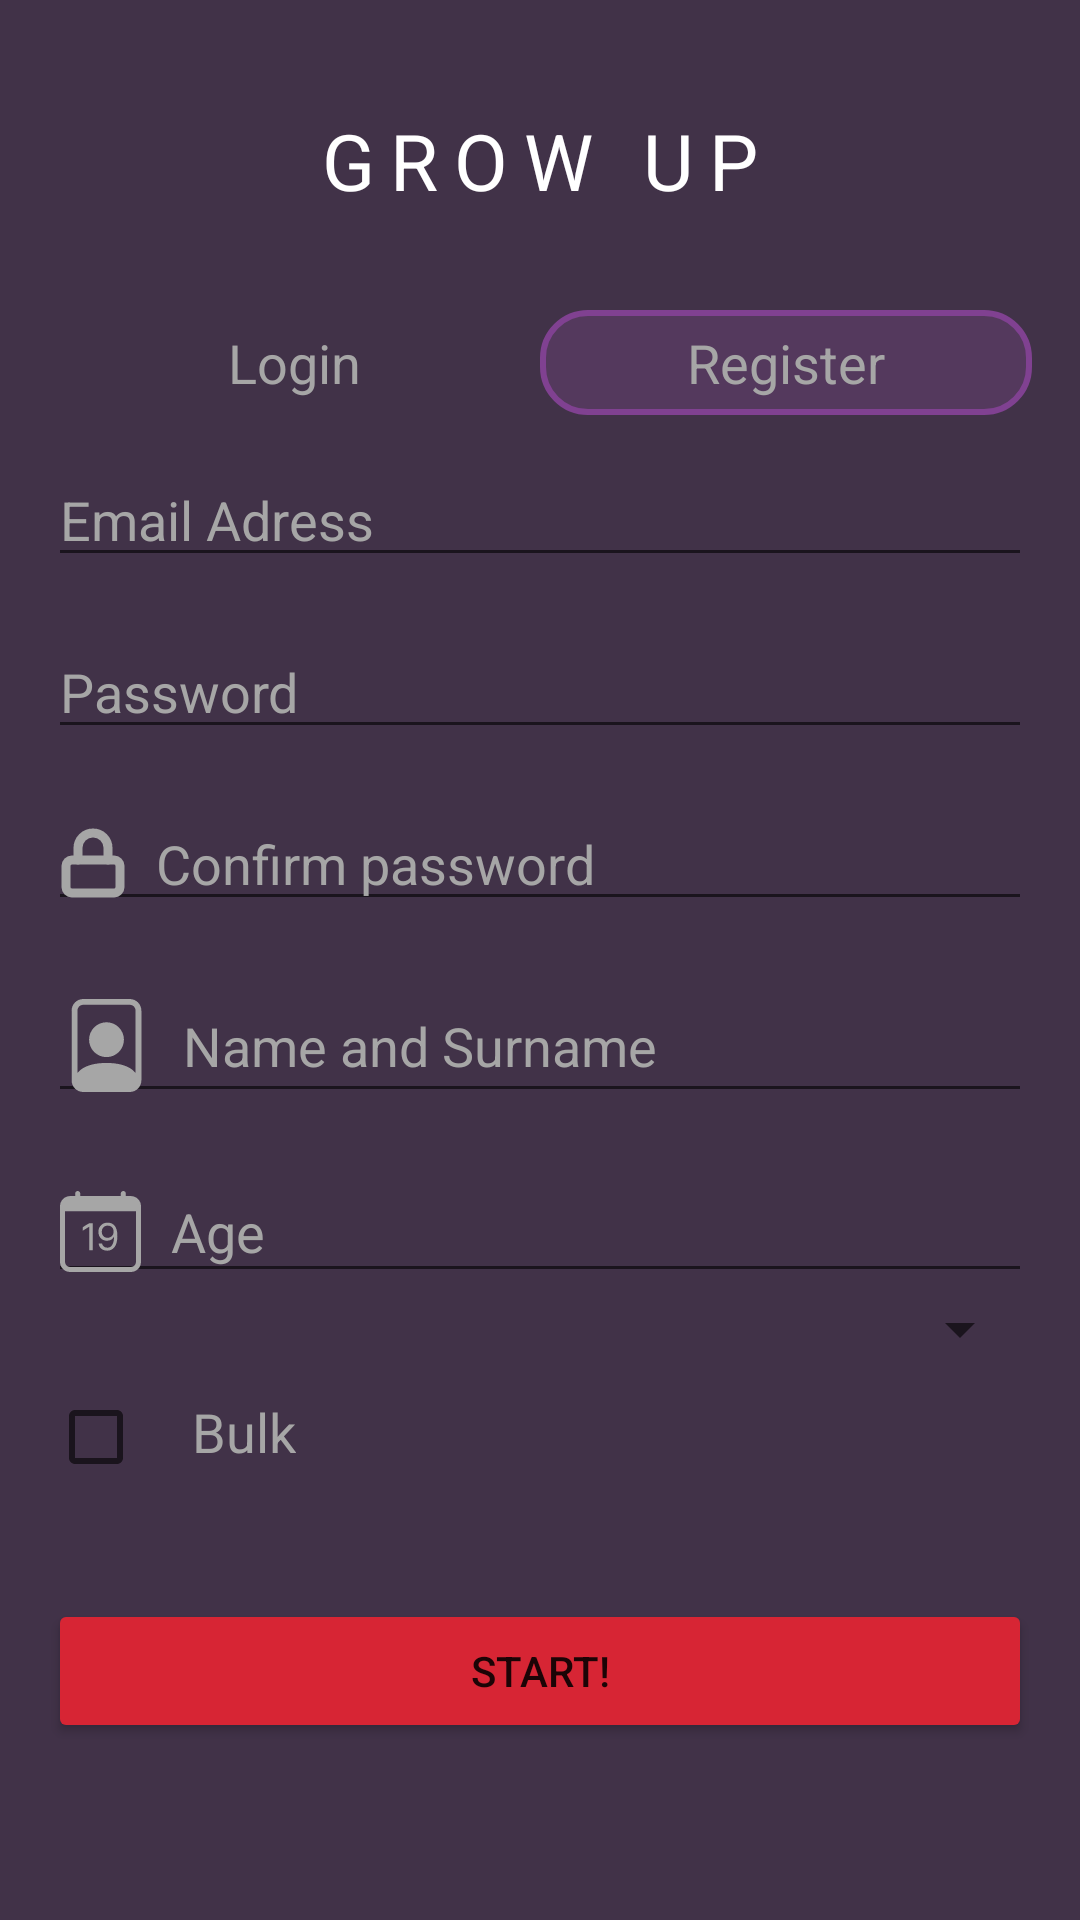

This screen was rendered from an Android layout file. Write that file and the resources it references.
<!-- AndroidManifest.xml: application theme Theme.GROWUP -->
<!-- res/layout/activity_register.xml -->
<?xml version="1.0" encoding="utf-8"?>
<RelativeLayout xmlns:android="http://schemas.android.com/apk/res/android"
    xmlns:tools="http://schemas.android.com/tools"
    android:layout_width="match_parent"
    android:layout_height="match_parent"
    android:padding="16dp"
    android:background="#413248">


    <TextView
        android:id="@+id/title"
        android:layout_width="match_parent"
        android:layout_height="wrap_content"
        android:layout_marginTop="20dp"
        android:layout_marginLeft="20dp"
        android:layout_marginRight="20dp"
        android:gravity="center"
        android:text="@string/app_name"
        android:textColor="@color/white"
        android:letterSpacing="0.2"
        android:textSize="26sp"


        />
    <ImageView
        android:id="@+id/logo"
        android:layout_width="match_parent"
        android:layout_height="wrap_content"
        android:layout_below="@+id/title"
        android:layout_centerHorizontal="true"
        android:src="@drawable/logo_foreground"
        android:contentDescription="@string/app_name">

    </ImageView>

    <LinearLayout
        android:id="@+id/in"
        android:layout_width="match_parent"
        android:layout_height="40dp"
        android:orientation="horizontal"
        android:gravity="center_vertical"
        android:layout_below="@id/logo"
        android:layout_marginTop="30dp"
        android:layout_marginBottom="10dp">


        <TextView
            android:id="@+id/inLogin"
            android:layout_width="0dp"
            android:layout_height="35dp"
            android:layout_weight="1"
            android:text="@string/login"
            android:gravity="center"
            android:textSize="18sp"
            android:textColor="#A6A6A6"/>

        <TextView
            android:id="@+id/inRegister"
            android:layout_width="0dp"
            android:layout_height="35dp"
            android:layout_weight="1"
            android:text="@string/register"
            android:gravity="center"
            android:textSize="18sp"
            android:textColor="#A6A6A6"
            android:background="@drawable/selection"
            />

    </LinearLayout>
    <ScrollView
        android:layout_width="match_parent"
        android:layout_height="match_parent"
        android:layout_below="@id/in"
        >

    <LinearLayout
        android:layout_width="match_parent"
        android:layout_height="match_parent"
        android:orientation="vertical">

    <EditText
        android:id="@+id/email_edittext"
        android:layout_width="match_parent"
        android:layout_height="wrap_content"
        android:layout_below="@+id/in"
        android:drawableStart="@drawable/ic_mail"
        android:drawablePadding="10dp"
        android:hint="@string/email_hint"
        android:textColorHint="#A6A6A6"
        android:inputType="text"
        tools:ignore="TextFields"
        android:autofillHints="" />


    <EditText
        android:id="@+id/password_edittext"
        android:layout_width="match_parent"
        android:layout_height="wrap_content"
        android:layout_below="@+id/email_edittext"
        android:layout_marginTop="16dp"
        android:drawableStart="@drawable/ic_lock"
        android:drawablePadding="10dp"
        android:hint="@string/password_hint"
        android:textColorHint="#A6A6A6"
        android:inputType="textPassword"
        android:autofillHints="" />

    <EditText
        android:id="@+id/cPassword_edittext"
        android:layout_width="match_parent"
        android:layout_height="wrap_content"
        android:hint="@string/passwordC_hint"
        android:textColorHint="#A6A6A6"
        android:inputType="textPassword"
        android:layout_below="@+id/password_edittext"
        android:drawableStart="@drawable/ic_lock1"
        android:drawablePadding="10dp"
        android:layout_marginTop="16dp"
        android:autofillHints="" />
    <EditText
        android:id="@+id/nameSurname_edittext"
        android:layout_width="match_parent"
        android:layout_height="wrap_content"
        android:hint="@string/nameSurname_hint"
        android:textColorHint="#A6A6A6"
        android:inputType="text"
        android:layout_below="@+id/cPassword_edittext"
        android:drawableStart="@drawable/ic_fileperson"
        android:drawablePadding="10dp"
        android:layout_marginTop="16dp"
        android:autofillHints="" />

    <EditText
        android:id="@+id/age_edittext"
        android:layout_width="match_parent"
        android:layout_height="wrap_content"
        android:layout_below="@+id/nameSurname_edittext"
        android:layout_marginTop="16dp"
        android:autofillHints=""
        android:drawableStart="@drawable/ic_calendardate"
        android:drawablePadding="10dp"
        android:hint="@string/age_hint"
        android:inputType="number"
        android:textColorHint="#A6A6A6" />

    <Spinner
        android:id="@+id/spinnerRegister"
        android:layout_width="match_parent"
        android:layout_height="wrap_content"
        android:layout_below="@id/age_edittext"
        android:contentDescription="@string/choose_coach"
        android:prompt="@string/choose_coach" />
    <LinearLayout
        android:id="@+id/checkboxLayout"
        android:layout_width="wrap_content"
        android:layout_height="wrap_content"
        android:orientation="horizontal"
        android:layout_below="@id/spinnerRegister">

        <CheckBox
            android:id="@+id/checkbox"
            android:layout_width="wrap_content"
            android:layout_height="wrap_content" />

        <TextView
            android:layout_width="wrap_content"
            android:layout_height="wrap_content"
            android:text="@string/bulk"
            android:textSize="18sp"
            android:textColor="#A6A6A6"/>

    </LinearLayout>

    <Button
        android:id="@+id/register_button"
        android:layout_width="match_parent"
        android:layout_height="wrap_content"
        android:layout_below="@+id/checkboxLayout"
        android:layout_marginTop="30dp"
        android:backgroundTint="#D72534"
        android:text="@string/login_button" />

    </LinearLayout>
    </ScrollView>
</RelativeLayout>
<!-- resources referenced by this layout -->
<resources>
  <!-- drawable ic_fileperson (drawable) -->
  <vector xmlns:android="http://schemas.android.com/apk/res/android"
      android:width="31dp"
      android:height="31dp"
      android:viewportWidth="31"
      android:viewportHeight="31">
    <group>
      <clip-path
          android:pathData="M0,0h31v31h-31z"/>
      <path
          android:pathData="M23.25,1.938C23.764,1.938 24.257,2.142 24.62,2.505C24.983,2.868 25.188,3.361 25.188,3.875V24.713C25.188,24.713 23.25,21.313 15.5,21.313C7.75,21.313 5.813,24.713 5.813,24.713V3.875C5.813,3.361 6.017,2.868 6.38,2.505C6.743,2.142 7.236,1.938 7.75,1.938H23.25ZM7.75,0C6.722,0 5.737,0.408 5.01,1.135C4.283,1.862 3.875,2.847 3.875,3.875V27.125C3.875,28.153 4.283,29.138 5.01,29.865C5.737,30.592 6.722,31 7.75,31H23.25C24.278,31 25.263,30.592 25.99,29.865C26.717,29.138 27.125,28.153 27.125,27.125V3.875C27.125,2.847 26.717,1.862 25.99,1.135C25.263,0.408 24.278,0 23.25,0L7.75,0Z"
          android:fillColor="#A6A6A6"/>
      <path
          android:pathData="M15.5,19.375C16.263,19.375 17.019,19.225 17.724,18.933C18.43,18.64 19.07,18.212 19.61,17.673C20.15,17.133 20.578,16.492 20.87,15.787C21.162,15.082 21.313,14.326 21.313,13.563C21.313,12.799 21.162,12.043 20.87,11.338C20.578,10.633 20.15,9.992 19.61,9.452C19.07,8.913 18.43,8.485 17.724,8.192C17.019,7.9 16.263,7.75 15.5,7.75C13.958,7.75 12.48,8.362 11.39,9.452C10.3,10.542 9.688,12.021 9.688,13.563C9.688,15.104 10.3,16.583 11.39,17.673C12.48,18.763 13.958,19.375 15.5,19.375Z"
          android:fillColor="#A6A6A6"/>
    </group>
  </vector>
  <!-- drawable ic_lock1 (drawable) -->
  <vector xmlns:android="http://schemas.android.com/apk/res/android"
      android:width="22dp"
      android:height="24dp"
      android:viewportWidth="22"
      android:viewportHeight="24">
    <path
        android:pathData="M18,11H4C2.895,11 2,11.895 2,13V20C2,21.105 2.895,22 4,22H18C19.105,22 20,21.105 20,20V13C20,11.895 19.105,11 18,11Z"
        android:strokeLineJoin="round"
        android:strokeWidth="3"
        android:fillColor="#00000000"
        android:strokeColor="#A6A6A6"
        android:strokeLineCap="round"/>
    <path
        android:pathData="M6,11V7C6,5.674 6.527,4.402 7.464,3.464C8.402,2.527 9.674,2 11,2C12.326,2 13.598,2.527 14.535,3.464C15.473,4.402 16,5.674 16,7V11"
        android:strokeLineJoin="round"
        android:strokeWidth="3"
        android:fillColor="#00000000"
        android:strokeColor="#A6A6A6"
        android:strokeLineCap="round"/>
  </vector>
  <!-- drawable selection (drawable) -->
  <?xml version="1.0" encoding="utf-8"?>
  <shape xmlns:android="http://schemas.android.com/apk/res/android" android:shape="rectangle">
  
      <solid android:color="#54395D"/>
      <corners android:radius="15dp"/>
      <stroke android:width="2dp"
          android:color="#804191"/>
  
  </shape>
  <string name="age_hint">Age</string>
  <string name="app_name">GROW UP</string>
  <string name="bulk">Bulk</string>
  <string name="choose_coach">Choose your coach</string>
  <string name="email_hint">Email Adress</string>
  <string name="login">Login</string>
  <string name="login_button">Start!</string>
  <string name="nameSurname_hint">Name and Surname</string>
  <string name="passwordC_hint">Confirm password</string>
  <string name="password_hint">Password</string>
  <string name="register">Register</string>
  <style name="Theme.GROWUP" parent="Theme.MaterialComponents.DayNight.DarkActionBar">
          
  
          <item name="colorPrimary">@color/purple_500</item>
          <item name="colorPrimaryVariant">@color/purple_700</item>
          <item name="colorOnPrimary">@color/white</item>
          
          <item name="colorSecondary">@color/teal_200</item>
          <item name="colorSecondaryVariant">@color/teal_700</item>
          <item name="colorOnSecondary">@color/black</item>
          
          <item name="android:statusBarColor" tools:targetApi="l">?attr/colorPrimaryVariant</item>
          
      </style>
  <!-- not gathered from this repository: default colours our renderer supplied (Android Studio template values) -->
  <color name="purple_500">#FF6200EE</color>
  <color name="purple_700">#FF3700B3</color>
  <color name="teal_200">#FF03DAC5</color>
  <color name="teal_700">#FF018786</color>
  <color name="black">#FF000000</color>
  <color name="white">#FFFFFFFF</color>
</resources>
